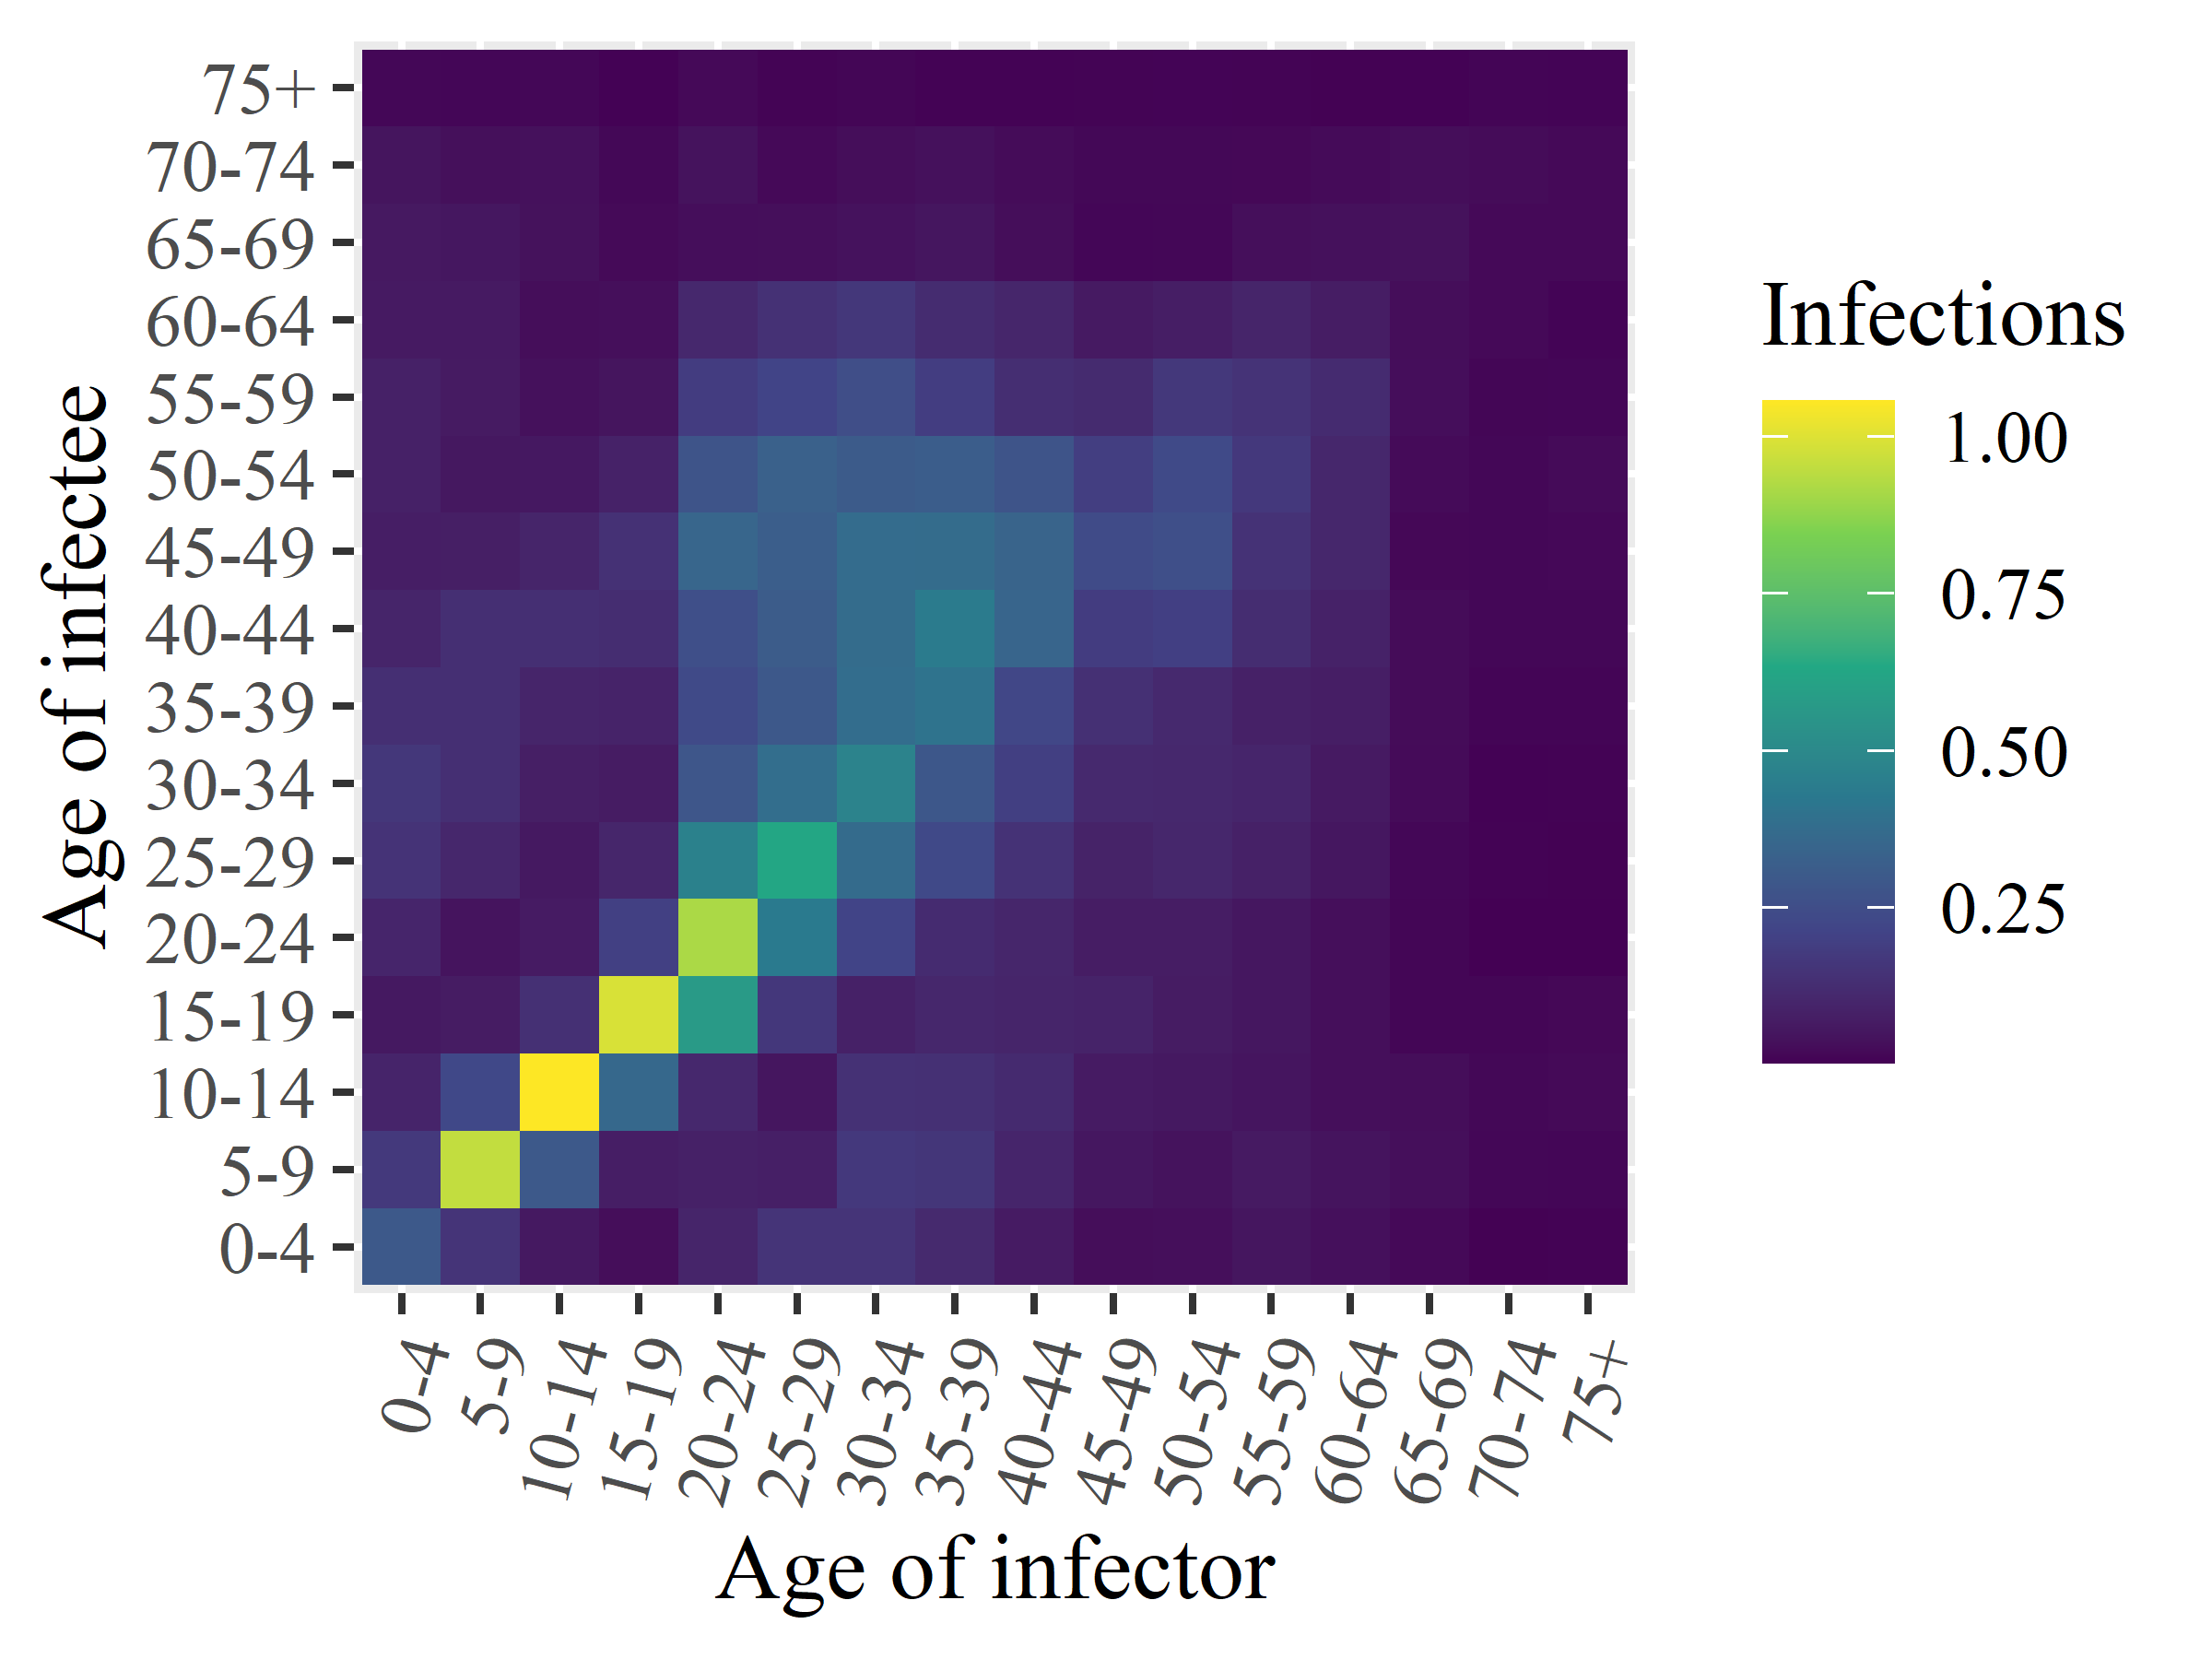

The data file committed next to this chart (first rows):
x1, x2, x3, x4, x5, x6, x7, x8, x9, x10, x11, x12, x13, x14, x15, x16
0.2988, 0.1708, 0.09548, 0.0604, 0.09916, 0.1508, 0.1641, 0.1338, 0.0988, 0.07435, 0.08537, 0.08449, 0.06267, 0.06104, 0.04786, 0.01628
0.1542, 0.9539, 0.2315, 0.06979, 0.0453, 0.105, 0.1349, 0.1349, 0.1333, 0.07783, 0.0564, 0.06519, 0.0619, 0.05366, 0.03522, 0.01561
0.05882, 0.2991, 1.056, 0.1379, 0.06699, 0.05898, 0.07811, 0.09843, 0.1335, 0.09764, 0.05816, 0.03713, 0.03021, 0.03944, 0.03881, 0.01674
0.03141, 0.07565, 0.3577, 0.9914, 0.1974, 0.1005, 0.06916, 0.09099, 0.127, 0.1432, 0.08746, 0.04771, 0.03343, 0.02249, 0.01794, 0.007095
0.09852, 0.08416, 0.1087, 0.5759, 0.9163, 0.4659, 0.2846, 0.2396, 0.2576, 0.3495, 0.2764, 0.1847, 0.1104, 0.0319, 0.04266, 0.02036
0.1542, 0.07823, 0.05215, 0.1649, 0.4348, 0.6274, 0.3822, 0.2937, 0.3093, 0.3195, 0.3303, 0.2127, 0.1409, 0.03299, 0.02014, 0.01047
0.1544, 0.1694, 0.1429, 0.08388, 0.2137, 0.3731, 0.4719, 0.3797, 0.375, 0.3754, 0.3063, 0.2535, 0.1636, 0.04119, 0.03074, 0.01474
0.1145, 0.1592, 0.1385, 0.1071, 0.1202, 0.2346, 0.2904, 0.4032, 0.4388, 0.3741, 0.314, 0.189, 0.1221, 0.05232, 0.03931, 0.008921
0.06672, 0.09974, 0.1171, 0.09768, 0.1025, 0.147, 0.1963, 0.2266, 0.3485, 0.3413, 0.2789, 0.1291, 0.1023, 0.03017, 0.02657, 0.008074
0.03126, 0.05543, 0.06758, 0.09106, 0.07173, 0.09064, 0.113, 0.1386, 0.1853, 0.2432, 0.1905, 0.1191, 0.06161, 0.01535, 0.01784, 0.01012
0.0327, 0.04207, 0.06067, 0.06865, 0.0725, 0.1052, 0.1086, 0.1132, 0.1967, 0.259, 0.2389, 0.1662, 0.07652, 0.01614, 0.01775, 0.01049
0.05078, 0.06179, 0.04915, 0.05339, 0.05319, 0.08553, 0.1001, 0.08526, 0.127, 0.1467, 0.1691, 0.1501, 0.09876, 0.03345, 0.01903, 0.009967
0.03687, 0.04485, 0.03427, 0.03235, 0.0332, 0.05357, 0.06377, 0.07537, 0.08864, 0.1064, 0.1065, 0.1199, 0.07381, 0.0392, 0.02531, 0.005329
0.02002, 0.03439, 0.0304, 0.01431, 0.01467, 0.01765, 0.02435, 0.02675, 0.02634, 0.01866, 0.02366, 0.03199, 0.03138, 0.03947, 0.03125, 0.006513
0.005527, 0.01738, 0.0178, 0.01376, 0.004019, 0.007707, 0.006632, 0.01204, 0.01597, 0.01649, 0.0163, 0.01462, 0.02027, 0.01983, 0.02652, 0.01285
0.009433, 0.01478, 0.02277, 0.01817, 0.004895, 0.005546, 0.007437, 0.01204, 0.01644, 0.0191, 0.02421, 0.0153, 0.01147, 0.02085, 0.02121, 0.01139
